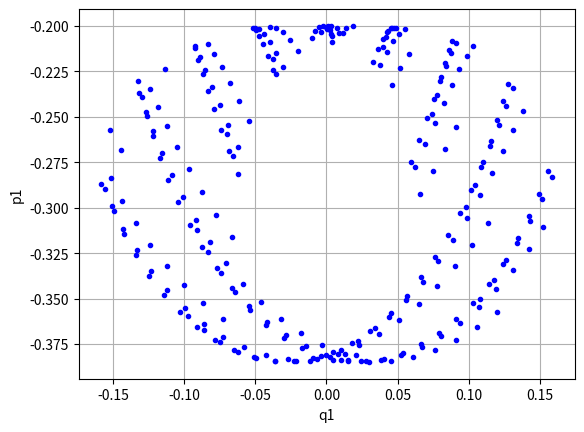

Here is the Python script that generated this plot:
from math import sin, cos, pi, sqrt
import numpy as np

a = 1
m = 1
g = 1

def Energy(y):
    T = -(g*a*2*m*cos(y[0])+g*a*m*cos(y[2]))

    V_Zähler = m*y[1]**2+2*m*y[3]**2-2*m*y[1]*y[3]*cos(y[0]-y[2])
    V_Nenner = a**2*m*(3*m-m*cos(2*(y[0]-y[2])))

    return T+V_Zähler/V_Nenner

b=0.2
ys = 0 ,b ,0 ,1/10*(5*b-sqrt(5)*sqrt(2-5*b**2))
print(Energy(ys))
#for E=-2.9: ys = 0 ,0.5 ,0 ,1/10*(5*b-sqrt(5)*sqrt(2-5*b**2)), b=0.5
#for E=0: ys = 0 ,b, pi/2, sqrt(8-b**2)/sqrt(2)
#for E=10: ys = 0 ,b, 0 , 1/2*(b+sqrt(52-b**2))


Given_Value = -2.9


if (Energy(ys)-Given_Value)**2<0.1:
    print("Its close enough and we start calculating the solution")
    def differentialeq(y, t):
        theta1, p_theta1, theta2, p_theta2 = y

        c, s = cos(theta1 - theta2), sin(theta1 - theta2)
        den = 16*m - 9 * m * c**2

        theta1dot = 6 / a**2 * (2*p_theta1 - 3  * c * p_theta2) / den
        theta2dot = 6 / m / a**2 * (
                        (2 * p_theta2 * 4*m - 3 * m / 1 * c * p_theta1) / den)
        term = m * a**2 / 2 * theta1dot * theta2dot * s
        p_theta1dot = -term - (m/2 + m) * g * a * sin(theta1)
        p_theta2dot = term - m/2 * g * a * sin(theta2)

        return theta1dot, p_theta1dot, theta2dot, p_theta2dot

    time = 3000
    t = np.linspace(0,time,10000)

    from scipy.integrate import odeint

    def Solutions(y):
        sol = odeint(differentialeq, y, t)
        return sol

    print("Starting with solving the Differential-equation")
    Points = Solutions(ys) #Note its a list of Lists 
    print("Finished with solving the Differential-equation")

    PlotPoints_q = []
    PlotPoints_p = []
    for things in Points:
        if -0.1<things[2]<0.1 and things[3]>0:
            PlotPoints_q.append(things[0])
            PlotPoints_p.append(things[1])


    PlotPoints_q2 = []
    for things in PlotPoints_q:
        if things not in PlotPoints_q2:
            PlotPoints_q2.append(things)

    PlotPoints_p2 = []
    for things in PlotPoints_p:
        if things not in PlotPoints_p2:
            PlotPoints_p2.append(things)


    import matplotlib.pyplot as plt


    plt.plot(PlotPoints_q2,PlotPoints_p2,'bo',  markersize = 3)
    plt.xlabel('q1')
    plt.ylabel('p1')
    plt.grid() 
    plt.show()
else:
    print("does not fulfill the given conditions" )
        

 
